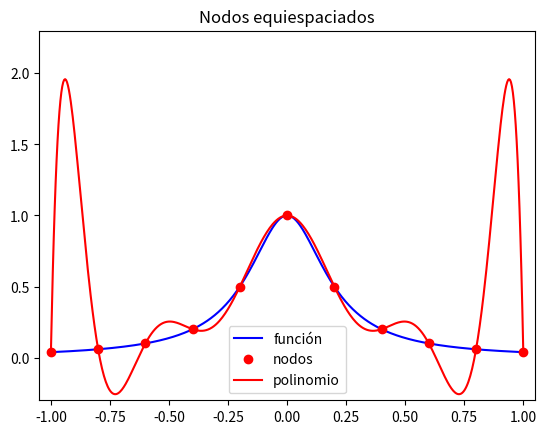
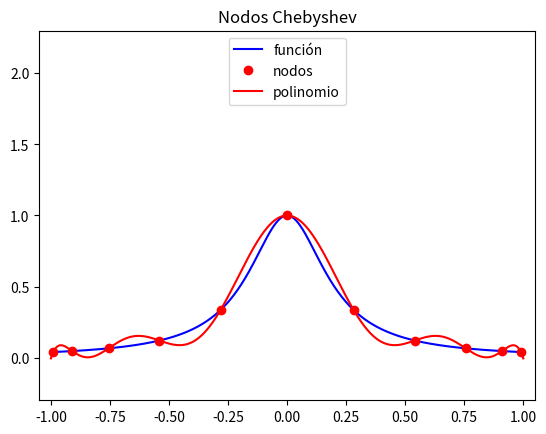
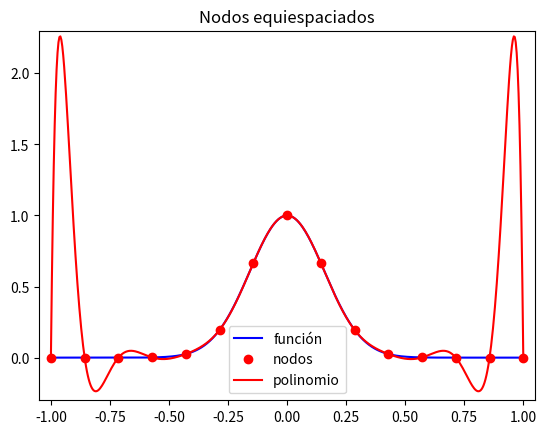
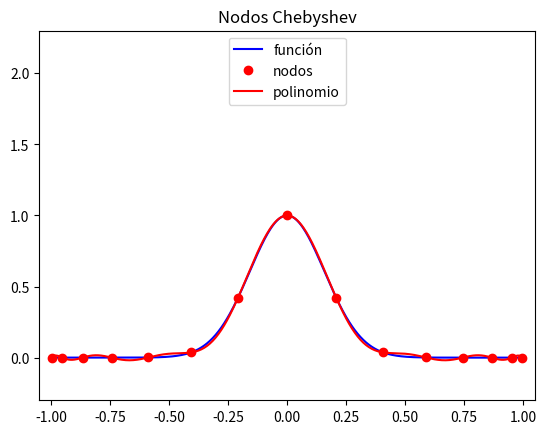

Generate these figures, in order, with matplotlib:
import numpy as np
import matplotlib.pyplot as plt

def chebyshev(f, a, b, n):
    # nodos equiespaciados que incluyen los extremos del intervalo
    xe = np.linspace(a, b, n)
    # polinomio nodos equiespaciados
    pe = np.polyfit(xe, f(xe), n-1)
    
    x = np.linspace(a, b, 500)
    plt.figure()   
    plt.plot(x, f(x), 'b', label = u'función')
    plt.plot(xe, f(xe), 'ro', label = 'nodos')
    plt.plot(x, np.polyval(pe ,x), 'r', label = 'polinomio')
    plt.title('Nodos equiespaciados')
    plt.axis([-1.05, 1.05, -0.3, 2.3])
    plt.legend(loc = 'best')
    plt.show()
    
    # nodos chebyshev en [-1, 1]
    i = np.arange(1, n+1) # i = 1, 2, ..., n
    xc = np.cos(((2.*i - 1)*np.pi)/(2.*n))
    # polinomio nodos chebyshev
    pc = np.polyfit(xc, f(xc), n-1)

    plt.figure() 
    plt.plot(x, f(x), 'b', label = u'función')
    plt.plot(xc, f(xc), 'ro', label = 'nodos')
    plt.plot(x, np.polyval(pc, x), 'r', label = 'polinomio')
    plt.title('Nodos Chebyshev')
    plt.axis([-1.05, 1.05, -0.3, 2.3])
    plt.legend(loc = 'upper center')
    plt.show()

# interpola la función f en [a, b] utilizando n nodos:
f = lambda x: 1/(1 + 25*x**2) ; a = -1.; b =  1.; n = 11  
chebyshev(f, a, b, n)

f = lambda x: np.exp(-20*x**2) ; a = -1.; b =  1.; n = 15
chebyshev(f, a, b, n)
